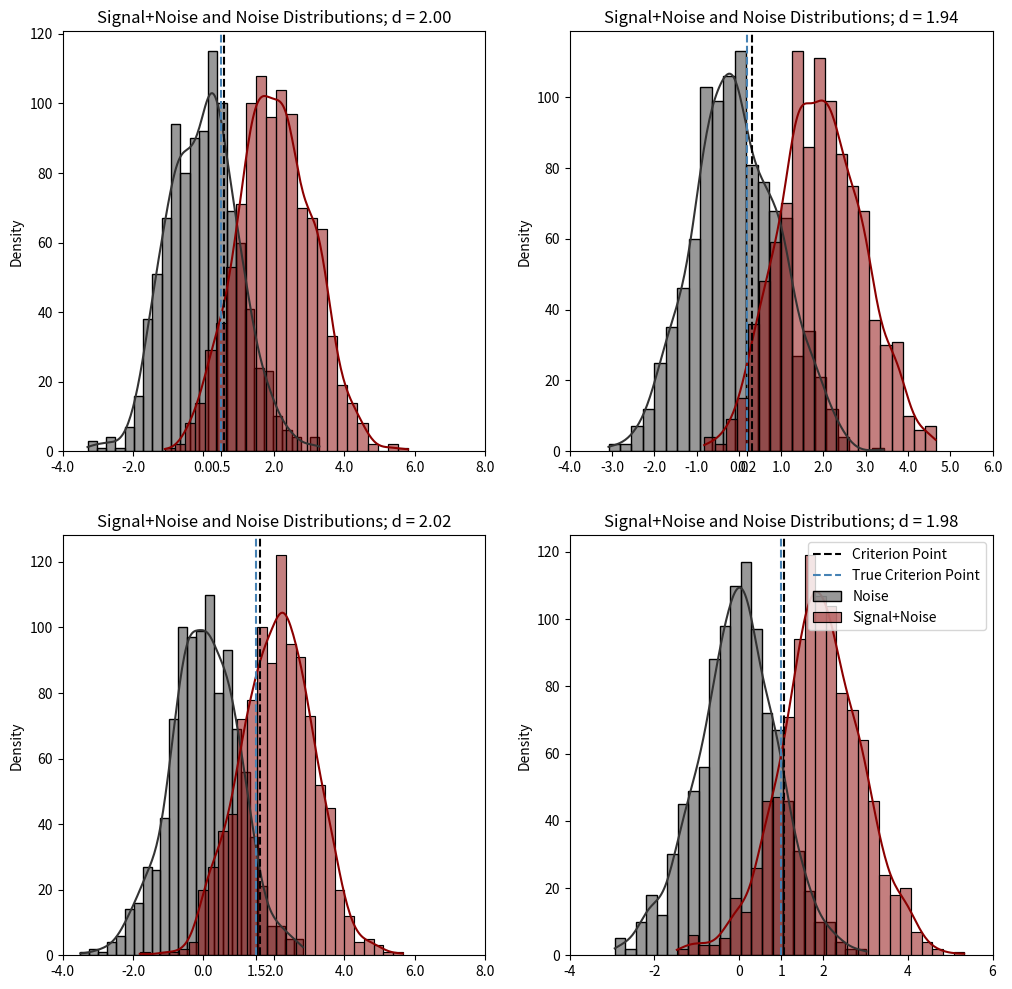
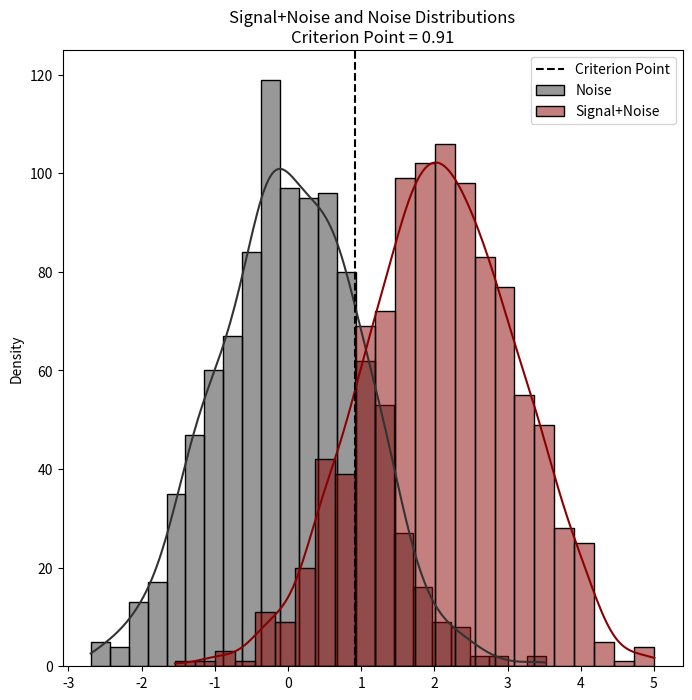
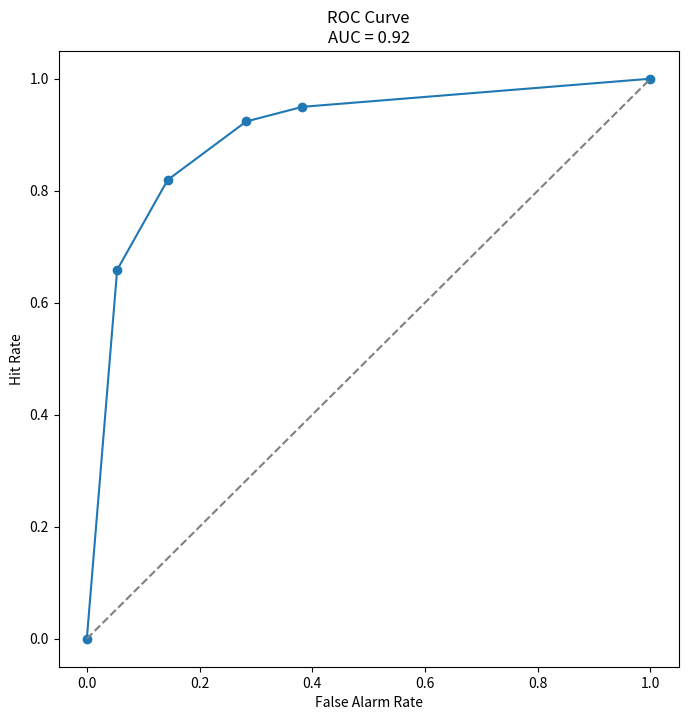

These figures' Python source, in order:
"""Module to run different signal detection theory analyses.
"""
import warnings
import numpy as np
import scipy.stats as stats
import scipy.integrate as integrate
import matplotlib.pyplot as plt
import seaborn as sns


def plot_roc(hitrate: np.ndarray, farate: np.ndarray, auc: float = None) -> None:
    """Plots the ROC curve.

    Parameters:
    -----------
    hitrate: np.ndarray
        Hit rate values (sorted and with 0 and 1 at the ends).
    farate: np.ndarray
        False alarm rate values (sorted and with 0 and 1 at the ends).
    auc: float
        Area under the curve. If provided, it will be displayed in the plot title.
    """
    # Plot ROC curve
    title = 'ROC Curve'
    fig, ax = plt.subplots(figsize=(8, 8))
    ax.plot(farate, hitrate, marker='o')
    ax.plot([0, 1], [0, 1], linestyle='--', color='gray')
    if auc is not None:
        title = 'ROC Curve\nAUC = {:.2f}'.format(auc)
    ax.set(xlabel='False Alarm Rate', ylabel='Hit Rate', title=title)
    plt.show()


def plot_distributions(d: float, cpoint: float, sigmasignal: float):
    """Plots the signal+noise and noise distributions with the criterion point.

    Parameters:
    -----------
    d: float
        d-prime value.
    cpoint: float
        Criterion point.
    sigmasignal: float
        Standard deviation of the signal+noise distribution.
    """
    n = 1000

    # Generate signal+noise and noise distributions
    noise = np.random.normal(loc=0, scale=1, size=n)
    signal = np.random.normal(loc=d, scale=sigmasignal, size=n)

    # Plot distributions
    fig, ax = plt.subplots(figsize=(8, 8))
    sns.histplot(noise, color=".2", kde=True, ax=ax, label='Noise')
    sns.histplot(signal, color="darkred", kde=True,
                 ax=ax, label='Signal+Noise')
    ax.axvline(cpoint, color='black', linestyle='--', label='Criterion Point')
    ax.set(xlabel='', ylabel='Density',
           title='Signal+Noise and Noise Distributions\nCriterion Point = {:.2f}'.format(cpoint))
    ax.legend()
    plt.show()


def extract_sdt(ypred: np.ndarray, ytrue: np.ndarray, equal_var: bool = False, distributions_plot: bool = False, roc_plot: bool = False) -> dict:
    """Extracts signal detection theory metrics from predicted and true labels.

    Parameters:
    -----------
    ypred: np.ndarray
        Predicted labels. Shape (n_samples, n_conditions). Signal responses = 1, noise responses = 0.
    ytrue: np.ndarray
        True labels. Shape (n_samples, n_conditions). Signal present = 1, signal absent = 0.
    equal_var: bool
        Whether to assume equal variance in signal and noise distributions.
    roc_plot: bool
        Whether to plot the ROC curve.
    distributions_plot: bool
        Whether to plot the signal+noise and noise distributions.

    Returns:
    --------
    sdt_metrics: dict
        Dictionary containing signal detection theory metrics.
        {'hitrate': hit-rate, 'farate': false-alarm-rate, 'd': d-prime, 'sigmasignal': signal distribution std. dev., 
        'c': coefficient-c,  'beta': beta, 'logbeta': log-beta, 'criterion': criterion point, 'AUC': area-under-curve}
    """
    # Hits and False Alarms
    hits: np.ndarray = np.sum((ypred == 1) & (ytrue == 1), axis=0)
    fas: np.ndarray = np.sum((ypred == 1) & (ytrue == 0), axis=0)

    # Hit rate and False Alarm rate
    hitrate: np.ndarray = hits / np.sum(ytrue == 1, axis=0)
    farate: np.ndarray = fas / np.sum(ytrue == 0, axis=0)

    # z-scores
    zhit = stats.norm.ppf(hitrate)
    zfa = stats.norm.ppf(farate)

    if equal_var or hits.size == 1:
        # Assuming equal variance assumption in signal+noise and noise distributions
        # also if only one condition is present
        sigmasignal = 1
        d: float = np.mean(zhit - zfa)
        c: float = -.5 * np.mean(zhit + zfa)
        if d == 0:
            warnings.warn(
                "Distribution of signal+noise is equal to noise distribution.")
        cpoint: float = d / 2 + c

    else:
        # Assuming different variance in signal+noise and noise distributions
        # approx. = signal+noise distribution standard deviation
        sigmasignal: float = np.std(zfa) / np.std(zhit)
        d: float = sigmasignal * np.mean(zhit) - np.mean(zfa)
        c: float = -.5 * np.mean(zhit + zfa)
        if sigmasignal != 1:
            # find intersection points of the two distributions
            roots: np.array = np.zeros((2,), dtype=float)
            A = 1 - 1/sigmasignal**2
            B = 2 * d / sigmasignal**2
            C = 2 * np.log(1/sigmasignal) - d**2 / sigmasignal**2
            roots[0] = (-B + np.sqrt(B**2 - 4*A*C)) / (2*A)
            roots[1] = (-B - np.sqrt(B**2 - 4*A*C)) / (2*A)
            roots = np.sort(roots, axis=None)
            if sigmasignal >= 1:
                # if sigma signal+noise distribution > sigma noise distribution
                cpoint: float = roots[1] + c
            else:
                cpoint: float = roots[0] + c
        else:
            if d == 0:
                warnings.warn(
                    "Distribution of signal+noise is equal to noise distribution.")
            cpoint: float = d / 2 + c

    beta: float = stats.norm.pdf(
        cpoint, loc=d, scale=sigmasignal) / stats.norm.pdf(cpoint, loc=0, scale=1)
    lnbeta: float = np.log(beta)

    y: np.ndarray = np.sort(np.concatenate(
        ([0], np.array(hitrate).flatten(), [1])))
    x: np.ndarray = np.sort(np.concatenate(
        ([0], np.array(farate).flatten(), [1])))
    auc: float = integrate.simpson(y=y, x=x)

    sdt_metrics: dict = {'hitrate': hitrate, 'farate': farate, 'd': d, 'sigmasignal': sigmasignal, 'c': c,
                         'beta': beta, 'logbeta': lnbeta, 'criterion': cpoint, 'AUC': auc}

    if distributions_plot:
        plot_distributions(d, cpoint, sigmasignal)

    if roc_plot:
        plot_roc(hitrate=y, farate=x, auc=auc)

    return sdt_metrics


def _test_distribution_plot(d, sigmasignal, cpoint, truec, ax: plt.Axes):
    n = 1000

    # Generate signal+noise and noise distributions
    noise = np.random.normal(loc=0, scale=1, size=n)
    signal = np.random.normal(loc=d, scale=sigmasignal, size=n)

    # Plot distributions
    sns.histplot(noise, color=".2", kde=True, ax=ax, label='Noise')
    sns.histplot(signal, color="darkred", kde=True,
                 ax=ax, label='Signal+Noise')
    ax.axvline(cpoint, color='black', linestyle='--', label='Criterion Point')
    ax.axvline(truec, color='steelblue', linestyle='--',
               label='True Criterion Point')
    ax.set_xticks(list(ax.get_xticks()) + [truec])
    ax.set(xlabel='', ylabel='Density',
           title='Signal+Noise and Noise Distributions; d = {:.2f}'.format(d))


def test():
    criterions = [.5, .2, 1.5, 1]

    signal_present = np.random.rand(1000) > .5

    # Assuming signal distributed as N(2, 1) and noise as N(0, 1)
    signal = np.random.normal(0, 1, size=signal_present.size)
    signal[signal_present] = np.random.normal(
        2, 1, size=np.sum(signal_present))

    responses = np.zeros((signal.size, len(criterions)))

    # Extract SDT metrics for different criterions
    fig, axs = plt.subplots(2, 2, figsize=(12, 12))
    for i, truec in enumerate(criterions):
        response = signal > truec
        responses[:, i] += response

        sdt_metrics = extract_sdt(
            response, signal_present, equal_var=True, distributions_plot=False, roc_plot=False)
        print(f"SDT metrics assuming equal variance (criterion = {truec}):")
        print(sdt_metrics)

        _test_distribution_plot(
            d=sdt_metrics['d'], sigmasignal=sdt_metrics['sigmasignal'], cpoint=sdt_metrics['criterion'], truec=truec, ax=axs[i//2, i % 2])

        if i == 0:
            sdt_metrics = extract_sdt(
                response, signal_present, equal_var=False)
            print(
                f"SDT metrics assuming different variance but only one value test:")
            print(sdt_metrics)
        print("\n"*2)

    # Plots and SDT metrics over different conditions (criterions)
    axs[1, 1].legend()
    plt.show()

    # And overall
    print("SDT metrics over different conditions assuming unequal variance:")
    sdt_metrics = extract_sdt(responses, np.array(
        [signal_present]*len(criterions)).T, equal_var=False, distributions_plot=True, roc_plot=True)
    print(sdt_metrics)


if __name__ == '__main__':
    test()
